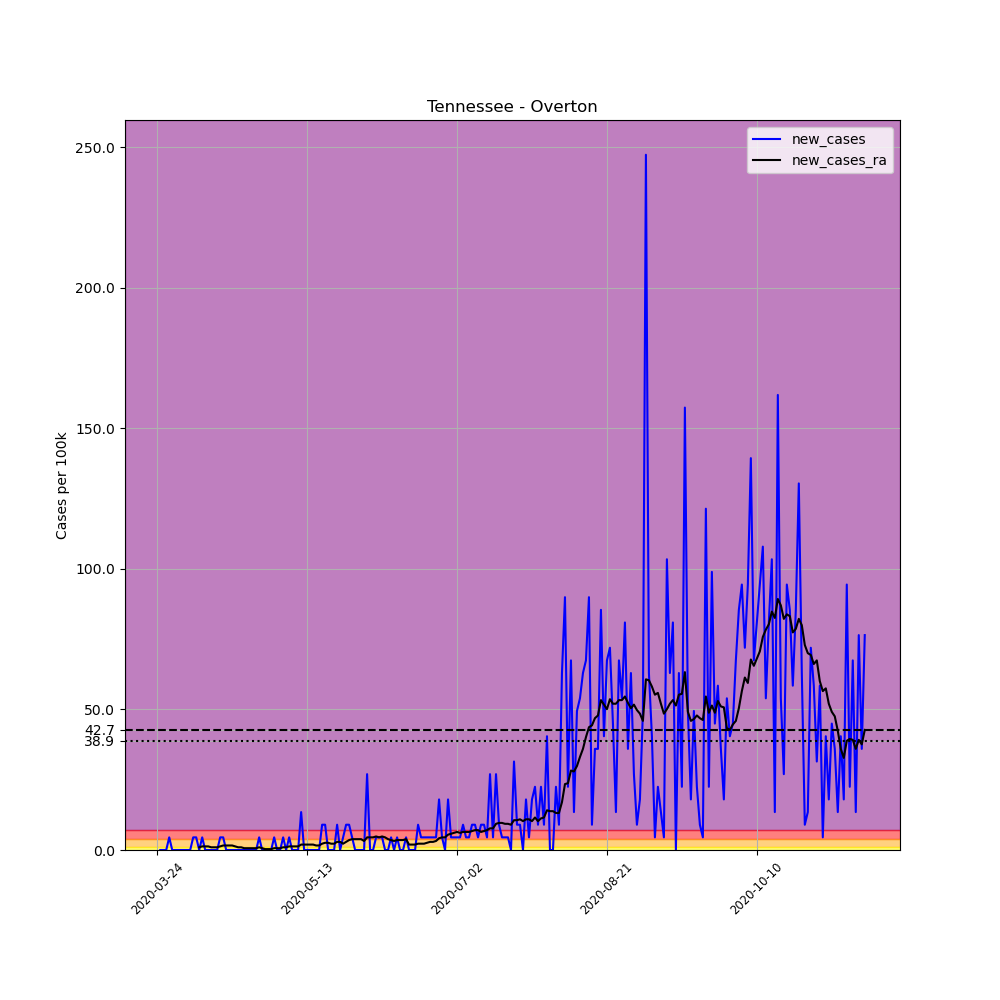

The file beside this chart, header and first rows:
, date, county, state, fips, cases, deaths, COUNTY, STNAME, CTYNAME, POPESTIMATE2019, per_100k, new_cases, new_cases_ra
319548, 2020-03-24, Overton, Tennessee, 47133, 1, 0, 133, Tennessee, Overton, 22241, 4.496, , 
319549, 2020-03-25, Overton, Tennessee, 47133, 1, 0, 133, Tennessee, Overton, 22241, 4.496, 0.0, 
319550, 2020-03-26, Overton, Tennessee, 47133, 1, 0, 133, Tennessee, Overton, 22241, 4.496, 0.0, 
319551, 2020-03-27, Overton, Tennessee, 47133, 1, 0, 133, Tennessee, Overton, 22241, 4.496, 0.0, 
319552, 2020-03-28, Overton, Tennessee, 47133, 2, 0, 133, Tennessee, Overton, 22241, 8.992, 4.496, 
319553, 2020-03-29, Overton, Tennessee, 47133, 2, 0, 133, Tennessee, Overton, 22241, 8.992, 0.0, 
319554, 2020-03-30, Overton, Tennessee, 47133, 2, 0, 133, Tennessee, Overton, 22241, 8.992, 0.0, 
319555, 2020-03-31, Overton, Tennessee, 47133, 2, 0, 133, Tennessee, Overton, 22241, 8.992, 0.0, 
319556, 2020-04-01, Overton, Tennessee, 47133, 2, 0, 133, Tennessee, Overton, 22241, 8.992, 0.0, 
319557, 2020-04-02, Overton, Tennessee, 47133, 2, 0, 133, Tennessee, Overton, 22241, 8.992, 0.0, 
319558, 2020-04-03, Overton, Tennessee, 47133, 2, 0, 133, Tennessee, Overton, 22241, 8.992, 0.0, 
319559, 2020-04-04, Overton, Tennessee, 47133, 2, 0, 133, Tennessee, Overton, 22241, 8.992, 0.0, 
319560, 2020-04-05, Overton, Tennessee, 47133, 3, 0, 133, Tennessee, Overton, 22241, 13.49, 4.496, 
319561, 2020-04-06, Overton, Tennessee, 47133, 4, 0, 133, Tennessee, Overton, 22241, 17.98, 4.496, 
319562, 2020-04-07, Overton, Tennessee, 47133, 4, 0, 133, Tennessee, Overton, 22241, 17.98, 0.0, 0.9635
319563, 2020-04-08, Overton, Tennessee, 47133, 5, 0, 133, Tennessee, Overton, 22241, 22.48, 4.496, 1.285
319564, 2020-04-09, Overton, Tennessee, 47133, 5, 0, 133, Tennessee, Overton, 22241, 22.48, 0.0, 1.285
319565, 2020-04-10, Overton, Tennessee, 47133, 5, 0, 133, Tennessee, Overton, 22241, 22.48, 0.0, 1.285
319566, 2020-04-11, Overton, Tennessee, 47133, 5, 0, 133, Tennessee, Overton, 22241, 22.48, 0.0, 0.9635
319567, 2020-04-12, Overton, Tennessee, 47133, 5, 0, 133, Tennessee, Overton, 22241, 22.48, 0.0, 0.9635
319568, 2020-04-13, Overton, Tennessee, 47133, 5, 0, 133, Tennessee, Overton, 22241, 22.48, 0.0, 0.9635
319569, 2020-04-14, Overton, Tennessee, 47133, 6, 0, 133, Tennessee, Overton, 22241, 26.98, 4.496, 1.285
319570, 2020-04-15, Overton, Tennessee, 47133, 7, 0, 133, Tennessee, Overton, 22241, 31.47, 4.496, 1.606
319571, 2020-04-16, Overton, Tennessee, 47133, 7, 0, 133, Tennessee, Overton, 22241, 31.47, 0.0, 1.606
319572, 2020-04-17, Overton, Tennessee, 47133, 7, 0, 133, Tennessee, Overton, 22241, 31.47, 0.0, 1.606
319573, 2020-04-18, Overton, Tennessee, 47133, 7, 0, 133, Tennessee, Overton, 22241, 31.47, 0.0, 1.606
319574, 2020-04-19, Overton, Tennessee, 47133, 7, 0, 133, Tennessee, Overton, 22241, 31.47, 0.0, 1.285
319575, 2020-04-20, Overton, Tennessee, 47133, 7, 0, 133, Tennessee, Overton, 22241, 31.47, 0.0, 0.9635
319576, 2020-04-21, Overton, Tennessee, 47133, 7, 0, 133, Tennessee, Overton, 22241, 31.47, 0.0, 0.9635
319577, 2020-04-22, Overton, Tennessee, 47133, 7, 0, 133, Tennessee, Overton, 22241, 31.47, 0.0, 0.6423
319578, 2020-04-23, Overton, Tennessee, 47133, 7, 0, 133, Tennessee, Overton, 22241, 31.47, 0.0, 0.6423
319579, 2020-04-24, Overton, Tennessee, 47133, 7, 0, 133, Tennessee, Overton, 22241, 31.47, 0.0, 0.6423
319580, 2020-04-25, Overton, Tennessee, 47133, 7, 0, 133, Tennessee, Overton, 22241, 31.47, 0.0, 0.6423
319581, 2020-04-26, Overton, Tennessee, 47133, 7, 0, 133, Tennessee, Overton, 22241, 31.47, 0.0, 0.6423
319582, 2020-04-27, Overton, Tennessee, 47133, 8, 0, 133, Tennessee, Overton, 22241, 35.97, 4.496, 0.9635
319583, 2020-04-28, Overton, Tennessee, 47133, 8, 0, 133, Tennessee, Overton, 22241, 35.97, 0.0, 0.6423
319584, 2020-04-29, Overton, Tennessee, 47133, 8, 0, 133, Tennessee, Overton, 22241, 35.97, 0.0, 0.3212
319585, 2020-04-30, Overton, Tennessee, 47133, 8, 0, 133, Tennessee, Overton, 22241, 35.97, 0.0, 0.3212
319586, 2020-05-01, Overton, Tennessee, 47133, 8, 0, 133, Tennessee, Overton, 22241, 35.97, 0.0, 0.3212
319587, 2020-05-02, Overton, Tennessee, 47133, 9, 0, 133, Tennessee, Overton, 22241, 40.47, 4.496, 0.6423
319588, 2020-05-03, Overton, Tennessee, 47133, 9, 0, 133, Tennessee, Overton, 22241, 40.47, 0.0, 0.6423
319589, 2020-05-04, Overton, Tennessee, 47133, 9, 0, 133, Tennessee, Overton, 22241, 40.47, 0.0, 0.6423
319590, 2020-05-05, Overton, Tennessee, 47133, 10, 0, 133, Tennessee, Overton, 22241, 44.96, 4.496, 0.9635
319591, 2020-05-06, Overton, Tennessee, 47133, 10, 0, 133, Tennessee, Overton, 22241, 44.96, 0.0, 0.9635
319592, 2020-05-07, Overton, Tennessee, 47133, 11, 0, 133, Tennessee, Overton, 22241, 49.46, 4.496, 1.285
319593, 2020-05-08, Overton, Tennessee, 47133, 11, 0, 133, Tennessee, Overton, 22241, 49.46, 0.0, 1.285
319594, 2020-05-09, Overton, Tennessee, 47133, 11, 0, 133, Tennessee, Overton, 22241, 49.46, 0.0, 1.285
319595, 2020-05-10, Overton, Tennessee, 47133, 11, 0, 133, Tennessee, Overton, 22241, 49.46, 0.0, 1.285
319596, 2020-05-11, Overton, Tennessee, 47133, 14, 0, 133, Tennessee, Overton, 22241, 62.95, 13.49, 1.927
319597, 2020-05-12, Overton, Tennessee, 47133, 14, 0, 133, Tennessee, Overton, 22241, 62.95, 0.0, 1.927
319598, 2020-05-13, Overton, Tennessee, 47133, 14, 0, 133, Tennessee, Overton, 22241, 62.95, 0.0, 1.927
319599, 2020-05-14, Overton, Tennessee, 47133, 14, 0, 133, Tennessee, Overton, 22241, 62.95, 0.0, 1.927
319600, 2020-05-15, Overton, Tennessee, 47133, 14, 0, 133, Tennessee, Overton, 22241, 62.95, 0.0, 1.927
319601, 2020-05-16, Overton, Tennessee, 47133, 14, 0, 133, Tennessee, Overton, 22241, 62.95, 0.0, 1.606
319602, 2020-05-17, Overton, Tennessee, 47133, 14, 0, 133, Tennessee, Overton, 22241, 62.95, 0.0, 1.606
319603, 2020-05-18, Overton, Tennessee, 47133, 16, 0, 133, Tennessee, Overton, 22241, 71.94, 8.992, 2.248
319604, 2020-05-19, Overton, Tennessee, 47133, 18, 0, 133, Tennessee, Overton, 22241, 80.93, 8.992, 2.569
319605, 2020-05-20, Overton, Tennessee, 47133, 18, 0, 133, Tennessee, Overton, 22241, 80.93, 0.0, 2.569
319606, 2020-05-21, Overton, Tennessee, 47133, 18, 0, 133, Tennessee, Overton, 22241, 80.93, 0.0, 2.248
319607, 2020-05-22, Overton, Tennessee, 47133, 18, 0, 133, Tennessee, Overton, 22241, 80.93, 0.0, 2.248
... 177 more rows
